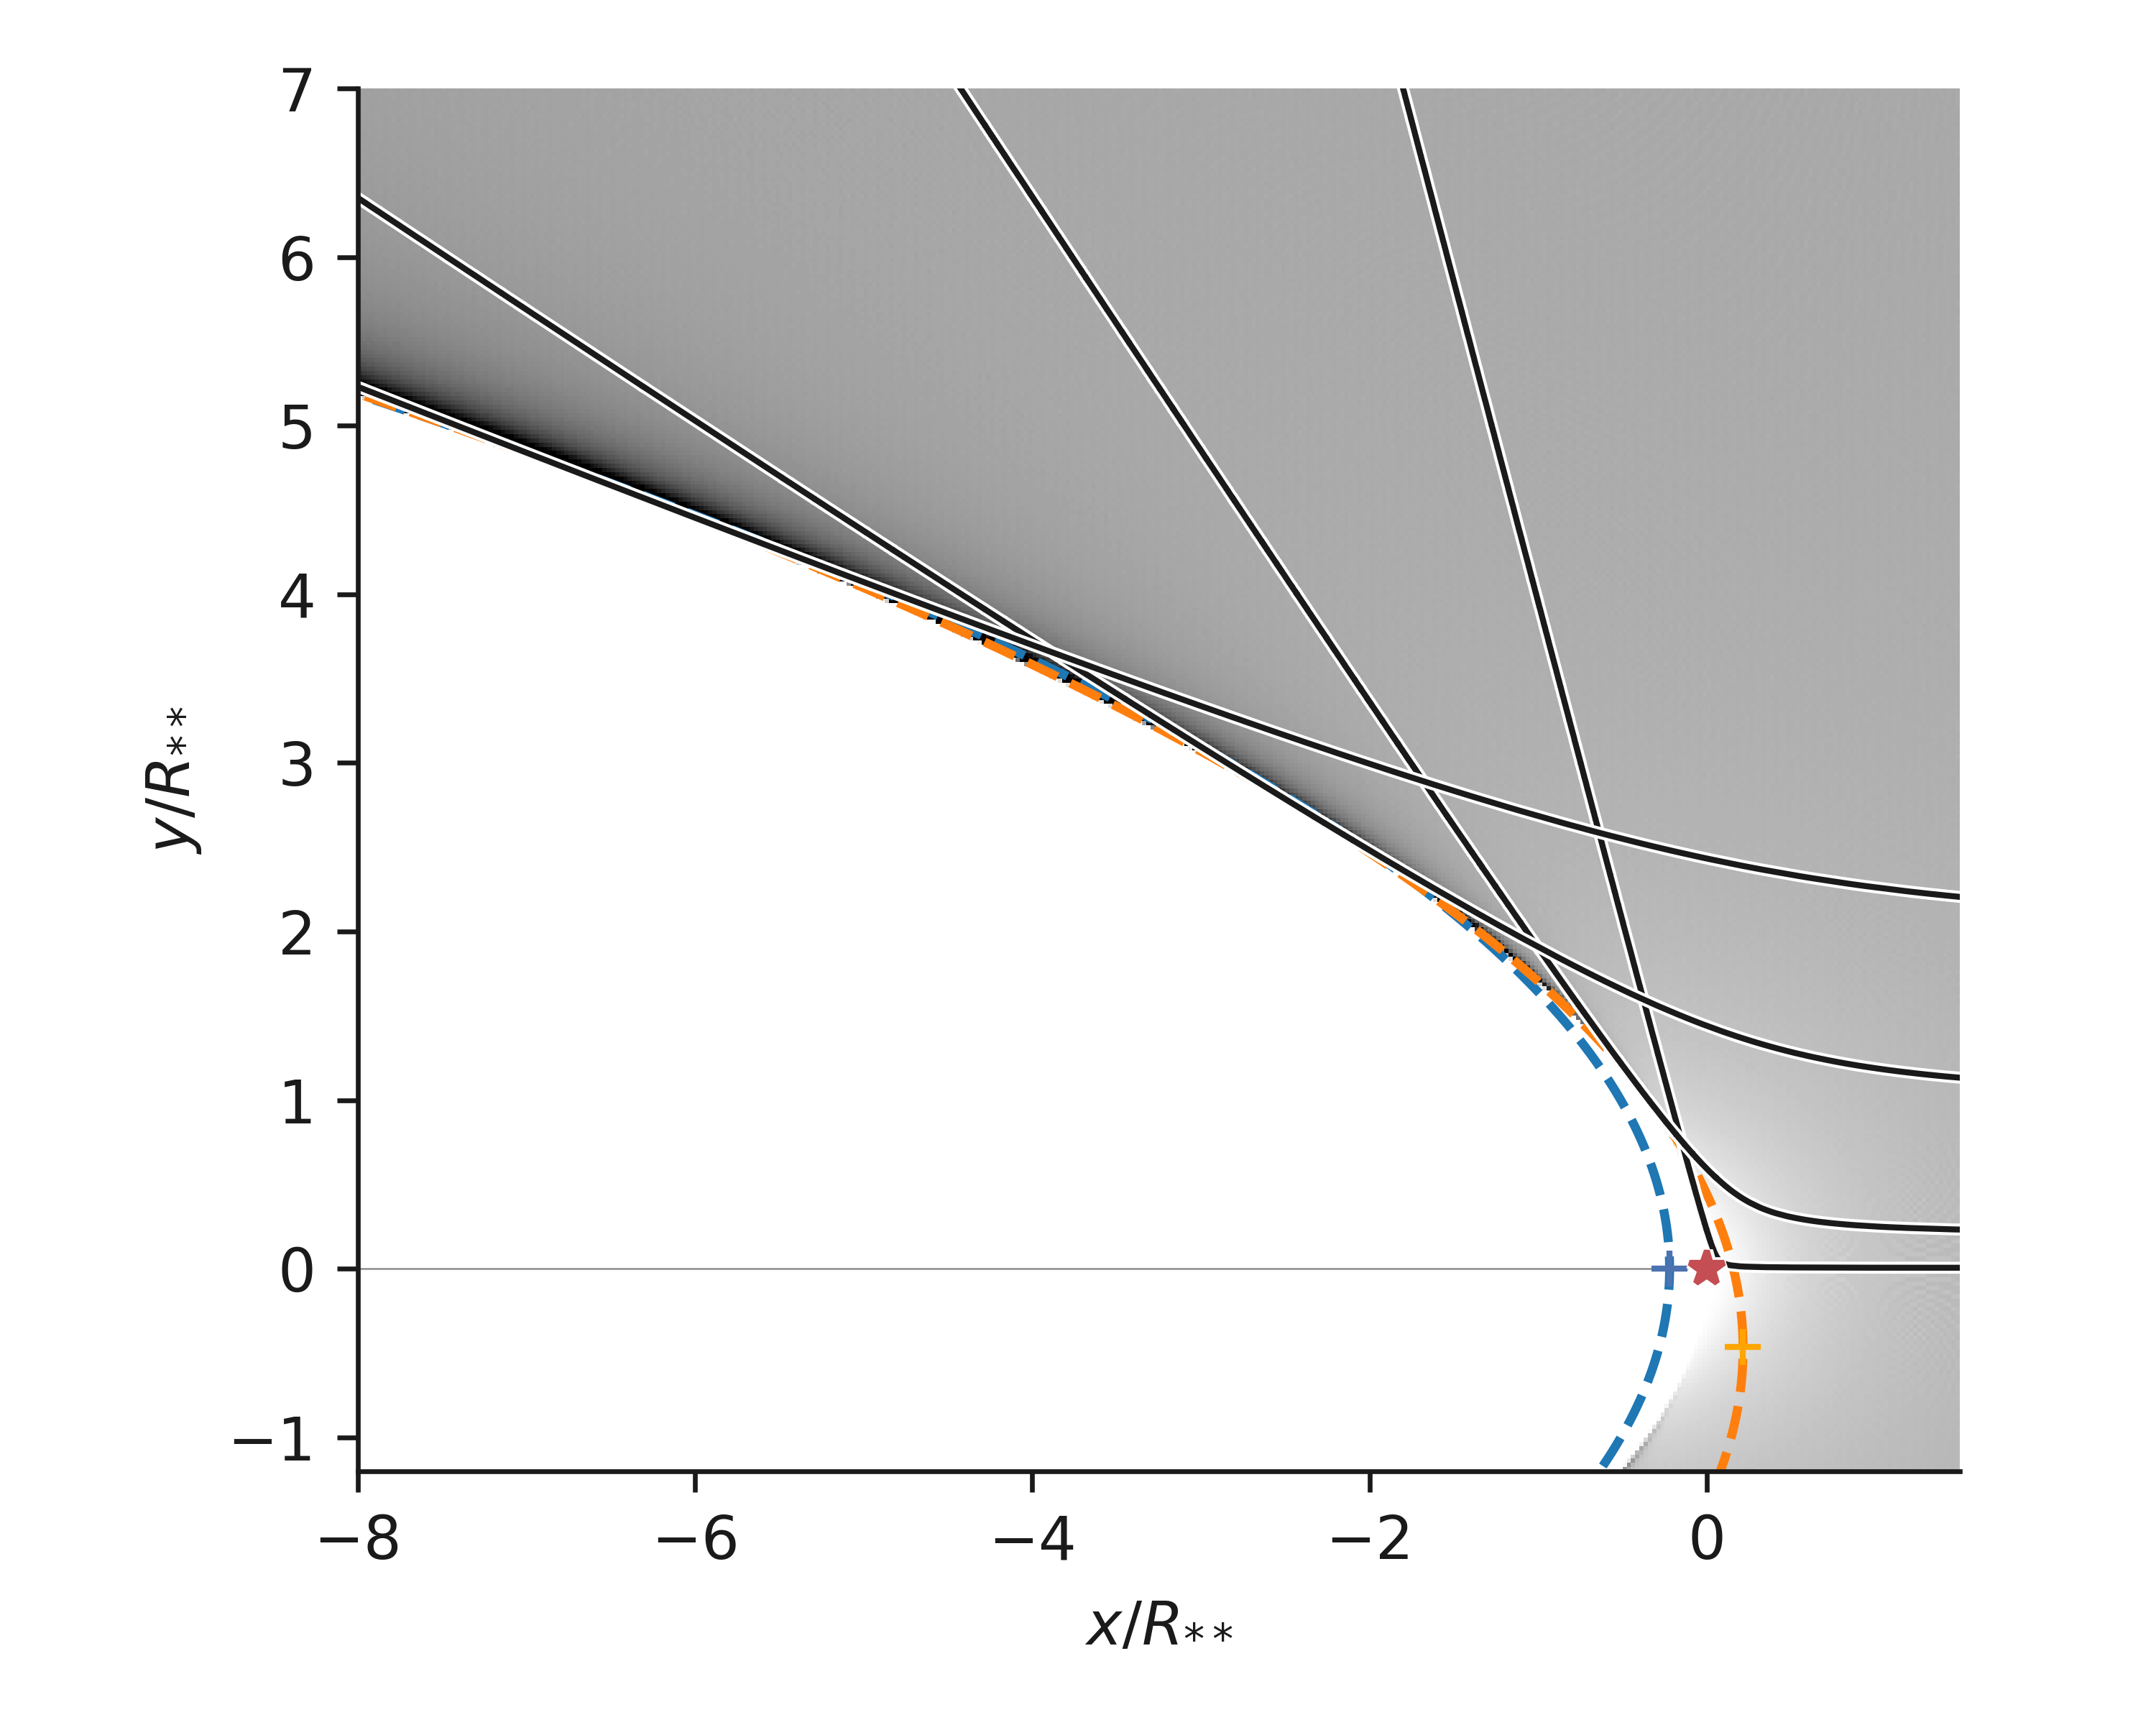

This figure's Python source:
import sys
import numpy as np
from scipy.integrate import odeint
from matplotlib import pyplot as plt
import matplotlib.patheffects as PathEffects
import seaborn as sns


def rhs(y, t):
    """Right-hand side of ODE"""
    ydot = y[1]
    ydotdot = 0.5 * y[0] / (y[0]**2 + t**2)**1.5
    return ydot, ydotdot

def trajectory(tgrid, y0, ydot0=0):
    """Find dust grain trajectory tied to B field - no drag"""
    soln = odeint(rhs, [y0, ydot0], tgrid)
    return soln[:, 0], soln[:, 1]


figfile = sys.argv[0].replace(".py", ".png")

# White border for lines
pe = [PathEffects.withStroke(linewidth=2, foreground="w")]

y0max = 10.0
ny0 = 4000
y0min = y0max/ny0
y0grid_lin = np.linspace(y0min, y0max, ny0)
ny0_log = 50
y0grid_log = np.logspace(np.log10(y0min) - 4.0, np.log10(y0min), ny0_log)
y0grid = np.concatenate([y0grid_log, y0grid_lin])
jsamples = [ny0_log + int(ny0*y/y0max) for y in [y0min, 0.2, 1.0, 2.0]]



nt = 32001

sns.set_color_codes()
fig, ax = plt.subplots(figsize=(5, 4))
ystack, vstack, xstack, wstack = [], [], [], []
tgrid = np.linspace(-20, 10, nt)
dt = tgrid[1] - tgrid[0]
for y0 in y0grid:
    t = tgrid + np.random.random(len(tgrid))*0.8*dt
    y, v = trajectory(t, y0)
    ystack.append(y)
    vstack.append(v)
    xstack.append(-t)
    if y0 in y0grid_lin:
        # weight by 1/r
        wstack.append(y0/y)
    else:
        # do not include streamlines from log grid
        wstack.append(np.zeros_like(y))

# Find inner envelope of trajectories: minimum y at each x
ystack = np.array(ystack)
vstack = np.array(vstack)
xstack = np.array(xstack)
wstack = np.array(wstack)
yshape = np.min(ystack, axis=0)

# Fit a second order polynomial to x(y)
m = yshape > 0.5
p2 = np.poly1d(np.polyfit(yshape[m], tgrid[m], 2))

# Fit a first order polynomial to x(y**2)
p1 = np.poly1d(np.polyfit(yshape[m]**2, tgrid[m], 1))

# extended y grid to show negative side
yext = np.linspace(-2.0, yshape.max(), 200)
j0 = np.argmin(p2(yext))

# find density by binning
xmin, xmax = -8.0, 1.5
ymin, ymax = -1.2, 7.0
H, xe, ye = np.histogram2d(xstack.ravel(), ystack.ravel(),
                           bins=(4*95, 4*82), weights=wstack.ravel(),
                           range=[[xmin, xmax], [ymin, ymax]])
Hm, xe, ye = np.histogram2d(xstack.ravel(), -ystack.ravel(),
                            bins=(4*95, 4*82), weights=wstack.ravel(),
                            range=[[xmin, xmax], [ymin, ymax]])

H += Hm
H0 = H[-1, -1]
ax.imshow(H.T, origin='lower', extent=[xmin, xmax, ymin, ymax],
          vmin=0.0, vmax=3*H0, cmap='gray_r')


#ax.plot(-tgrid, yshape, lw=0.0)

ax.plot(-p1(yext**2), yext, lw=1.5, ls="--")
ax.plot(-p2(yext), yext, lw=1.5, ls="--")

ax.axhline(0.0, color="k", alpha=0.5, lw=0.3)

ax.plot(-p2(yext[j0]), yext[j0], "+", color="orange", ms=6)
ax.plot(-p1(0.0), 0.0, "+", color="b", ms=6)
ax.plot(0.0, 0.0, "*", color="r", ms=6, zorder=100,  path_effects=pe)

for j in jsamples:
    ax.plot(-tgrid, ystack[j, :], lw=1, color="k", path_effects=pe)

#ax.legend(fontsize="small", ncol=2)

ax.set_aspect("equal")
ax.set(xlim=[xmin, xmax], ylim=[ymin, ymax],
       xlabel="$x / R_{**}$", ylabel="$y / R_{**}$")
sns.despine()
fig.tight_layout()
fig.savefig(figfile, dpi=600)

print(figfile, end="")
